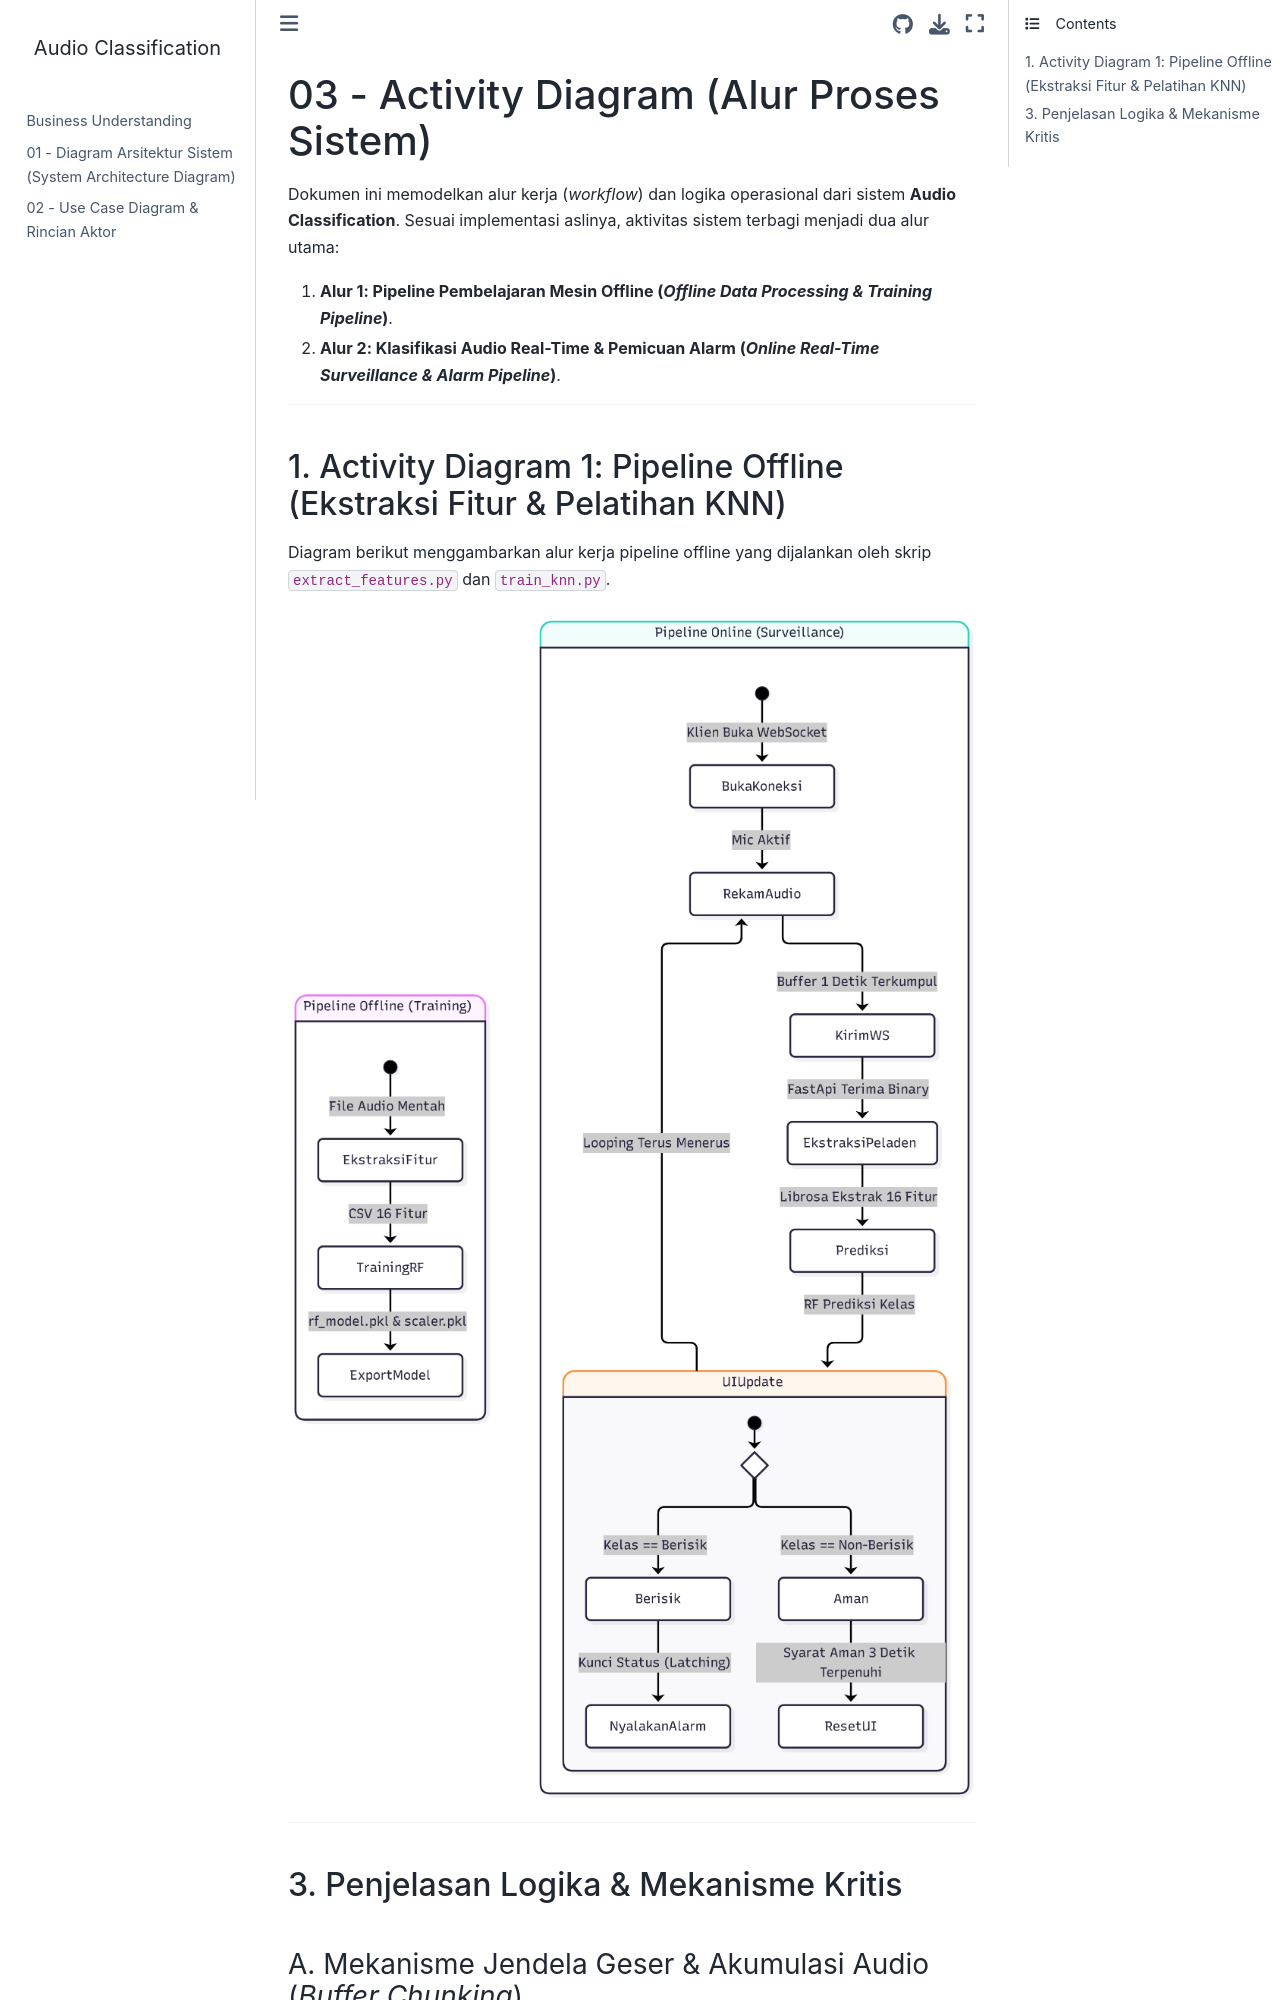

repository: AinurRaftuzzaki/Audio-Classification · page: system-design/03-activity-diagram.html · generator: jekyll

# 03 - Activity Diagram (Alur Proses Sistem)

Dokumen ini memodelkan alur kerja (*workflow*) dan logika operasional dari sistem **Audio Classification**. Sesuai implementasi aslinya, aktivitas sistem terbagi menjadi dua alur utama:
1. **Alur 1: Pipeline Pembelajaran Mesin Offline (*Offline Data Processing & Training Pipeline*)**.
2. **Alur 2: Klasifikasi Audio Real-Time & Pemicuan Alarm (*Online Real-Time Surveillance & Alarm Pipeline*)**.

---

## 1. Activity Diagram 1: Pipeline Offline (Ekstraksi Fitur & Pelatihan KNN)

Diagram berikut menggambarkan alur kerja pipeline offline yang dijalankan oleh skrip `extract_features.py` dan `train_knn.py`.

![Activity Diagram 1: Pipeline Offline](images/03-activity-diagram.png)

---

## 3. Penjelasan Logika & Mekanisme Kritis
